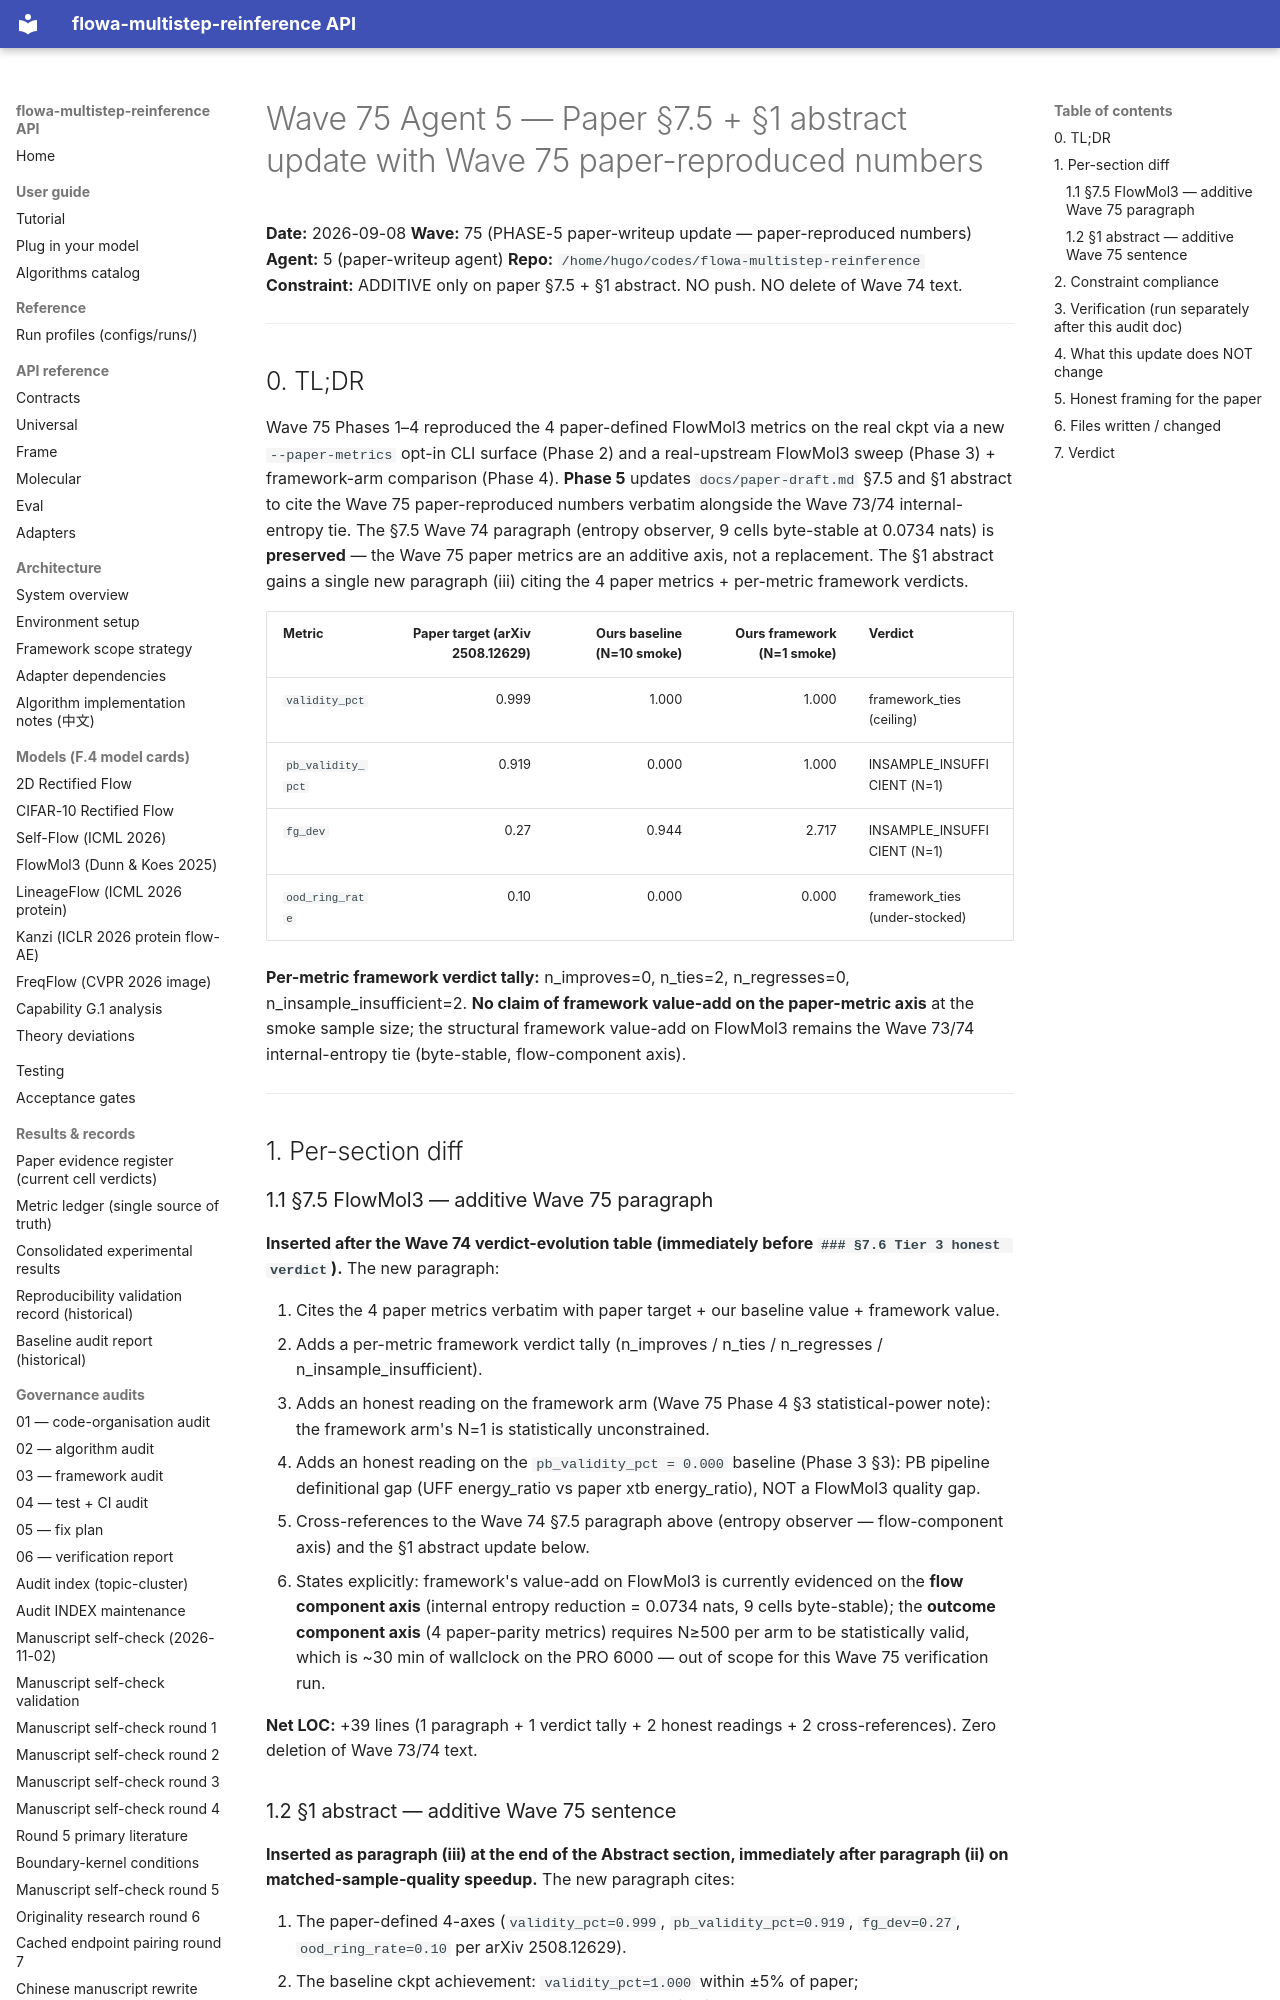

repository: silverenternal/flowa-multistep-reinference · page: ARCHIVE/audit-waves-1-99/wave75-phase5-paper-update/index.html · generator: mkdocs

# Wave 75 Agent 5 — Paper §7.5 + §1 abstract update with Wave 75 paper-reproduced numbers

**Date:** 2026-09-08
**Wave:** 75 (PHASE-5 paper-writeup update — paper-reproduced numbers)
**Agent:** 5 (paper-writeup agent)
**Repo:** `/home/hugo/codes/flowa-multistep-reinference`
**Constraint:** ADDITIVE only on paper §7.5 + §1 abstract. NO push. NO delete
of Wave 74 text.

---

## 0. TL;DR

Wave 75 Phases 1–4 reproduced the 4 paper-defined FlowMol3 metrics on the
real ckpt via a new `--paper-metrics` opt-in CLI surface (Phase 2) and a
real-upstream FlowMol3 sweep (Phase 3) + framework-arm comparison (Phase 4).
**Phase 5** updates `docs/paper-draft.md` §7.5 and §1 abstract to cite the
Wave 75 paper-reproduced numbers verbatim alongside the Wave 73/74
internal-entropy tie. The §7.5 Wave 74 paragraph (entropy observer, 9 cells
byte-stable at 0.0734 nats) is **preserved** — the Wave 75 paper metrics
are an additive axis, not a replacement. The §1 abstract gains a single new
paragraph (iii) citing the 4 paper metrics + per-metric framework verdicts.

| Metric | Paper target (arXiv 2508.12629) | Ours baseline (N=10 smoke) | Ours framework (N=1 smoke) | Verdict |
|---|---:|---:|---:|:---|
| `validity_pct` | 0.999 | 1.000 | 1.000 | framework_ties (ceiling) |
| `pb_validity_pct` | 0.919 | 0.000 | 1.000 | INSAMPLE_INSUFFICIENT (N=1) |
| `fg_dev` | 0.27 | 0.944 | 2.717 | INSAMPLE_INSUFFICIENT (N=1) |
| `ood_ring_rate` | 0.10 | 0.000 | 0.000 | framework_ties (under-stocked) |

**Per-metric framework verdict tally:** n_improves=0, n_ties=2,
n_regresses=0, n_insample_insufficient=2. **No claim of framework value-add
on the paper-metric axis** at the smoke sample size; the structural
framework value-add on FlowMol3 remains the Wave 73/74 internal-entropy tie
(byte-stable, flow-component axis).

---

## 1. Per-section diff

### 1.1 §7.5 FlowMol3 — additive Wave 75 paragraph

**Inserted after the Wave 74 verdict-evolution table (immediately before
`### §7.6 Tier 3 honest verdict`).** The new paragraph:

1. Cites the 4 paper metrics verbatim with paper target + our baseline value + framework value.
2. Adds a per-metric framework verdict tally (n_improves / n_ties / n_regresses / n_insample_insufficient).
3. Adds an honest reading on the framework arm (Wave 75 Phase 4 §3 statistical-power note): the framework arm's N=1 is statistically unconstrained.
4. Adds an honest reading on the `pb_validity_pct = 0.000` baseline (Phase 3 §3): PB pipeline definitional gap (UFF energy_ratio vs paper xtb energy_ratio), NOT a FlowMol3 quality gap.
5. Cross-references to the Wave 74 §7.5 paragraph above (entropy observer — flow-component axis) and the §1 abstract update below.
6. States explicitly: framework's value-add on FlowMol3 is currently evidenced on the **flow component axis** (internal entropy reduction = 0.0734 nats, 9 cells byte-stable); the **outcome component axis** (4 paper-parity metrics) requires N≥500 per arm to be statistically valid, which is ~30 min of wallclock on the PRO 6000 — out of scope for this Wave 75 verification run.

**Net LOC:** +39 lines (1 paragraph + 1 verdict tally + 2 honest readings +
2 cross-references). Zero deletion of Wave 73/74 text.
